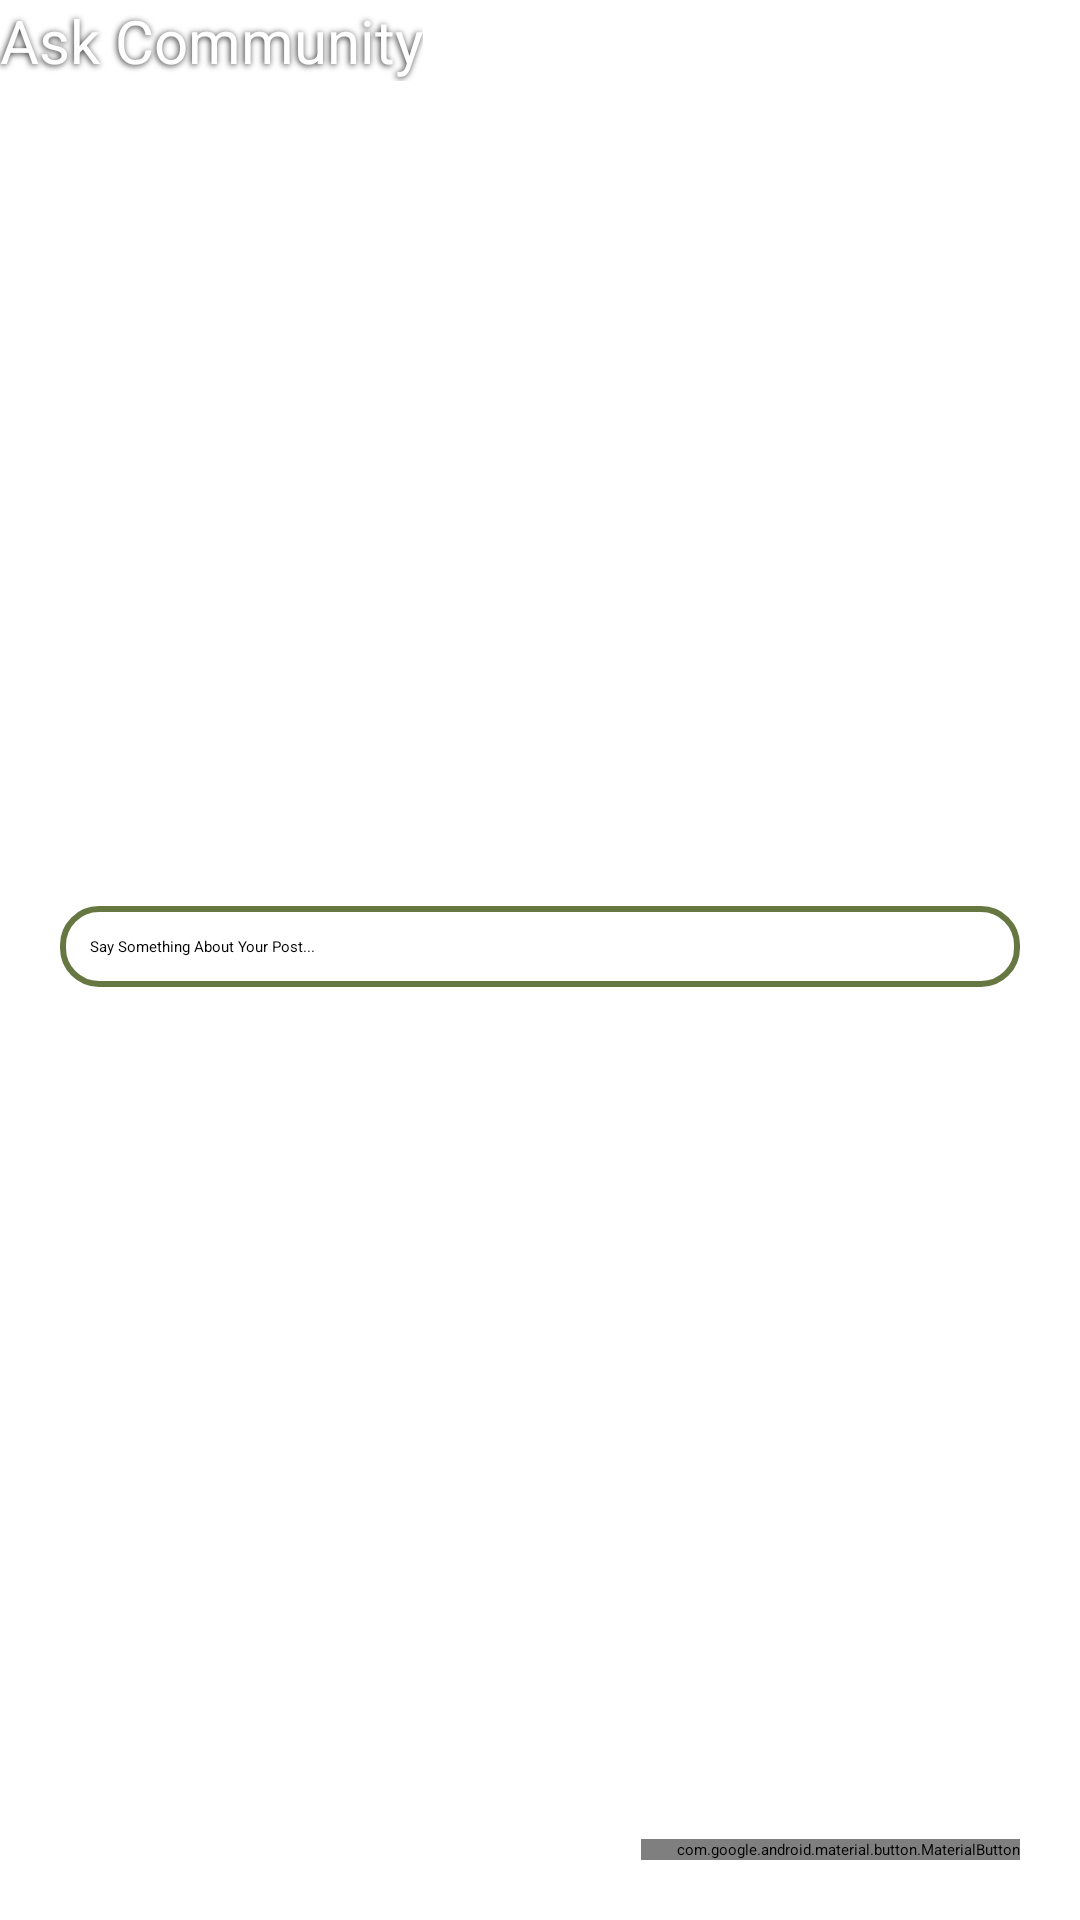

Write the Android layout XML for this screen, with the resource values it uses.
<!-- AndroidManifest.xml: application theme Theme.IDamo -->
<!-- res/layout/ask_community.xml -->
<?xml version="1.0" encoding="utf-8"?>
<androidx.constraintlayout.widget.ConstraintLayout xmlns:android="http://schemas.android.com/apk/res/android"
    xmlns:app="http://schemas.android.com/apk/res-auto"
    xmlns:tools="http://schemas.android.com/tools"
    android:layout_width="match_parent"
    android:layout_height="match_parent"
    tools:context=".Ask_community_page">

    <androidx.appcompat.widget.Toolbar
        android:id="@+id/appbar"
        android:layout_width="match_parent"
        android:layout_height="wrap_content"
        android:background="?attr/colorPrimary"
        android:minHeight="?attr/actionBarSize"
        android:theme="?attr/actionBarTheme"
        android:elevation="10dp"
        app:title="Ask Community"
        app:titleTextColor="@color/white"
        app:titleTextAppearance="@style/appbar_title"
        app:layout_constraintEnd_toEndOf="parent"
        app:layout_constraintStart_toStartOf="parent"
        app:layout_constraintTop_toTopOf="parent"/>

    <LinearLayout
        android:layout_width="match_parent"
        android:layout_height="wrap_content"
        android:orientation="vertical"
        app:layout_constraintTop_toBottomOf="@+id/appbar"
        android:layout_marginTop="5dp">

        <ImageView
            android:id="@+id/image_post"
            android:layout_width="match_parent"
            android:layout_height="250dp"
            android:scaleType="centerCrop"
            android:src="@drawable/add_image_icon" />

        <EditText
            android:id="@+id/description_post"
            android:layout_width="match_parent"
            android:layout_height="wrap_content"
            android:background="@drawable/edit_text_border"
            android:padding="10dp"
            android:layout_marginTop="20dp"
            android:layout_marginHorizontal="20dp"
            android:maxLines="10"
            android:hint="Say Something About Your Post..."
            />

    </LinearLayout>

    <com.google.android.material.button.MaterialButton
        android:id="@+id/publish_post"
        style="@style/Widget.MaterialComponents.Button.Icon"
        android:layout_width="wrap_content"
        android:layout_height="wrap_content"
        android:layout_marginBottom="20dp"
        android:layout_marginEnd="20dp"
        android:clickable="true"
        android:focusable="true"
        android:textColor="#FFF"
        android:text="Publish"
        android:textSize="15sp"
        android:elevation="10dp"
        app:icon="@drawable/ic_save"
        app:layout_constraintBottom_toBottomOf="parent"
        app:layout_constraintEnd_toEndOf="parent" />
</androidx.constraintlayout.widget.ConstraintLayout>
<!-- resources referenced by this layout -->
<resources>
  <color name="white">#FFFFFFFF</color>
  <!-- drawable edit_text_border (drawable) -->
  <?xml version="1.0" encoding="utf-8"?>
  <shape
      xmlns:android="http://schemas.android.com/apk/res/android"
      android:shape="rectangle">
      <solid
          android:color="@android:color/transparent"/>
  
      <corners
          android:bottomRightRadius="12dp"
          android:bottomLeftRadius="12dp"
          android:topLeftRadius="12dp"
          android:topRightRadius="12dp"/>
      <stroke
          android:color="@color/colorAccent"
          android:width="2dp"/>
  </shape>
  <style name="appbar_title" parent="Theme.AppCompat.Light.DarkActionBar">
          <item name="fontFamily">@font/bevan</item>
          <item name="android:textSize">20sp</item>
          <item name="android:shadowColor">@color/text_shadow</item>
          <item name="android:shadowDx">-1</item>
          <item name="android:shadowDy">1</item>
          <item name="android:shadowRadius">5</item>
      </style>
  <style name="Theme.IDamo" parent="Theme.MaterialComponents.DayNight.NoActionBar.Bridge">
          
          <item name="colorPrimary">@color/colorPrimary</item>
          <item name="colorPrimaryVariant">@color/colorPrimaryDark</item>
          <item name="colorOnPrimary">@color/white</item>
          
          <item name="colorSecondary">@color/teal_200</item>
          <item name="colorSecondaryVariant">@color/teal_700</item>
          <item name="colorOnSecondary">@color/black</item>
          
          <item name="android:statusBarColor" tools:targetApi="l">?attr/colorPrimaryVariant</item>
          
      </style>
  <color name="colorAccent">#667741</color>
  <color name="text_shadow">#272626</color>
  <color name="colorPrimary">#667741</color>
  <color name="colorPrimaryDark">#485C31</color>
  <color name="teal_200">#FF03DAC5</color>
  <color name="teal_700">#FF018786</color>
  <color name="black">#FF000000</color>
</resources>
